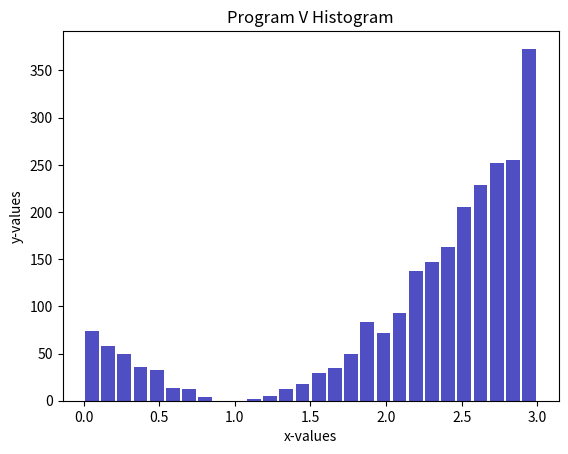

Reproduce this figure in Python.
# [redacted]
# [redacted]
# 04/02/2019

# Using the Rejection Method described in class write a program to generate random variables X with distribution determined
# by the density function f(x) = 1/3 (x-1)2 on the interval [0,3].

# Write a subroutine that implements the following algorithm:

# Let a=0, b=3.
# Let c =  the maximum value of f(x) over [0,3].
# Generate standard uniform random variables. a<= x <= b, 0<= y <= c
# If f(x) < y, reject the point (x,y) and repeat 3
# If y <= f(x), return X as the desired random variable.
# Call it at least 10,000 times. Make a table of values 0, 0.1, 0.2, ... 2.8, 2.9 and keep a running tally of the number of 
# variables that fall within each interval.

# At the end of the program, print out a histogram showing how the values accumulated. It should look like the graph presented in class.


import random, math, numpy as np, matplotlib.pyplot as plt

randVar = []
a = 0
b = 3

def rejection(x):
    userFunc = (1/3)*math.pow((x-1),2)
    return userFunc

c = rejection(b)

def simulateRuns():
    countx = 0
    county = 0
    countr = 0
    for i in range(10000):
        
        x = random.uniform(a, b)
        y = random.uniform(a, c)

        if a<= x <= b:
            countx = countx + 1
        if 0<= y <= c:
            county = county + 1

        if (rejection(x) < y):
            countr = countr + 1
            continue     # skips the current iteration inside the loop only
        randVar.append(x)

    
    print("X Count: ", countx)
    print("Y Count: ", county)
    print("Rejection Count: ", countr)

simulateRuns()

##############################
###  Making the histogram  ###
##############################

plt.grid = True
plt.hist([randVar], bins = 'auto', color='#0504aa', alpha=0.7, rwidth=0.85)
plt.title('Program V Histogram')
plt.xlabel('x-values')
plt.ylabel('y-values')
plt.show()
# pseudoRand = np.randn()
# x = 0,1,2,3
# randx = np.random.choice(x)
